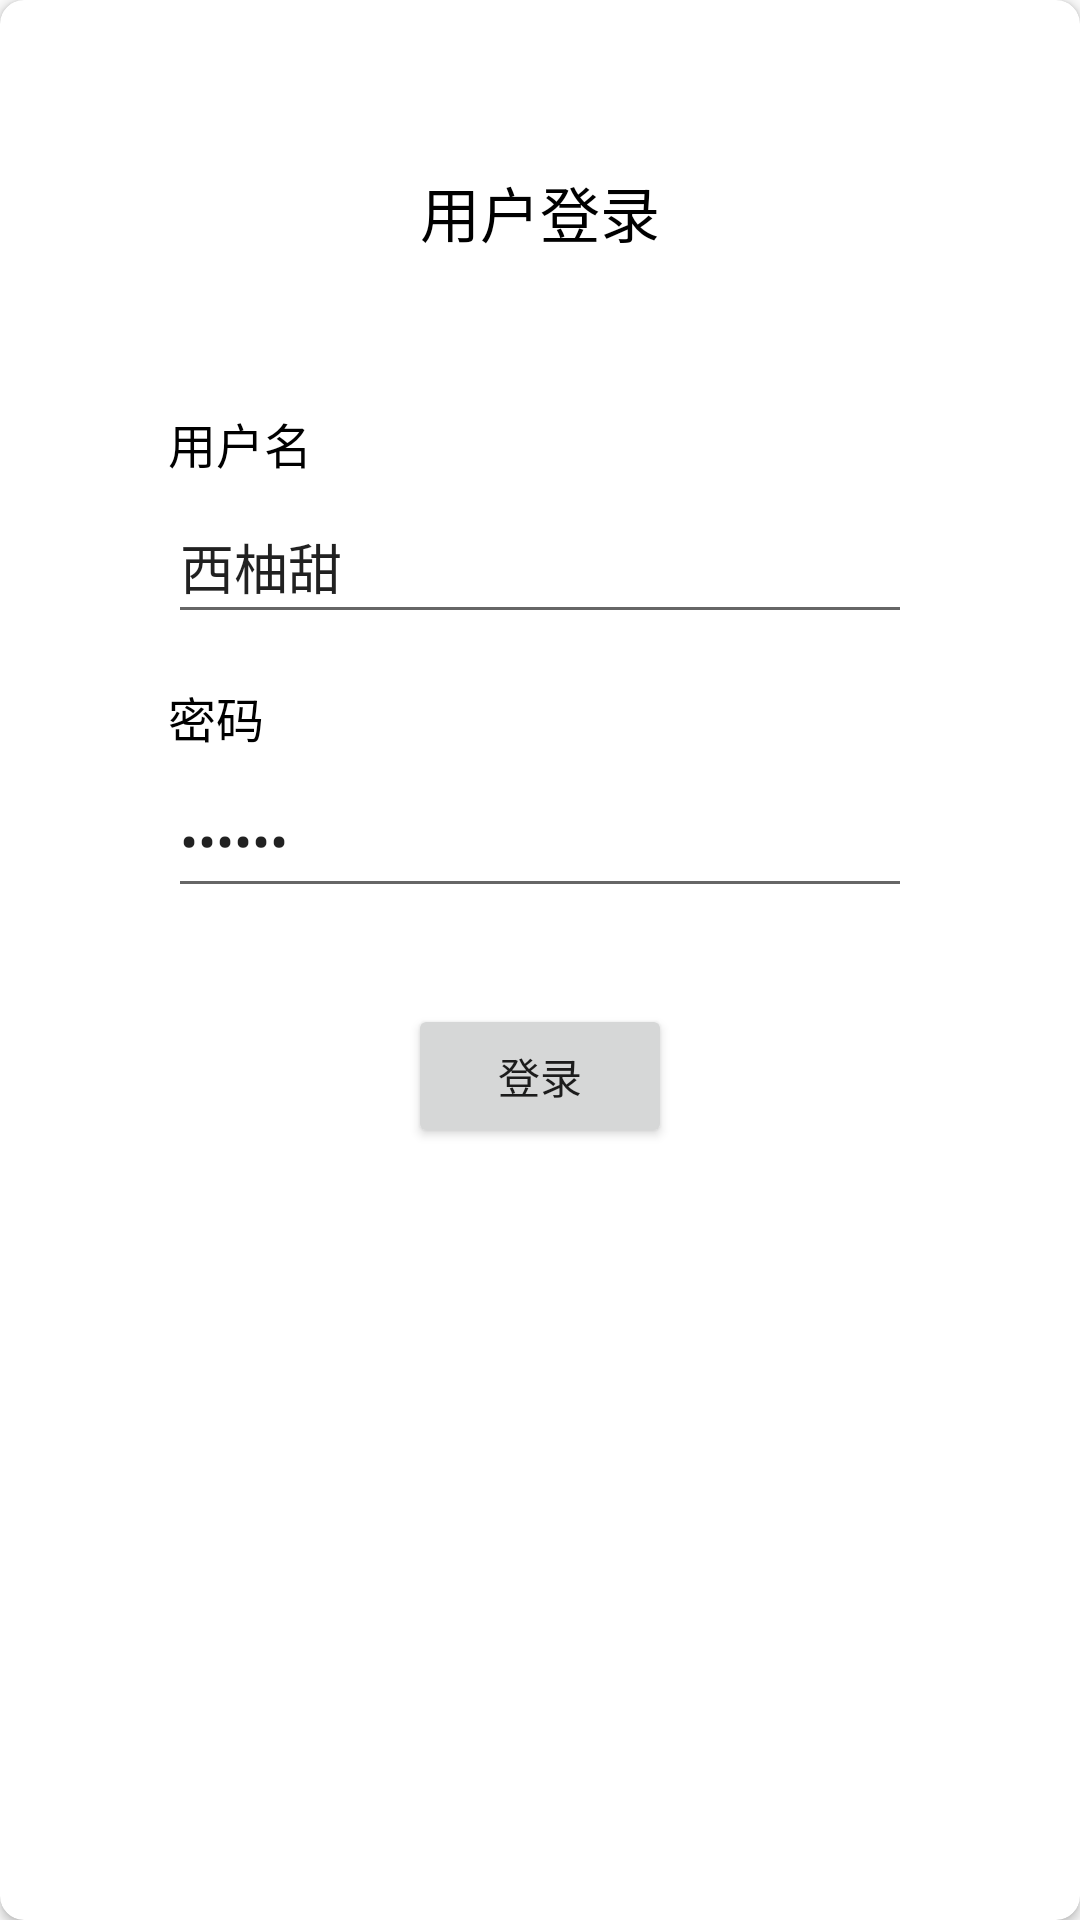

The Android layout XML behind this screen, and the referenced resources:
<!-- AndroidManifest.xml: application theme AppTheme -->
<!-- res/layout/activity_login.xml -->
<?xml version="1.0" encoding="utf-8"?>
<androidx.cardview.widget.CardView
        xmlns:android="http://schemas.android.com/apk/res/android"
        xmlns:app="http://schemas.android.com/apk/res-auto"
        android:layout_width="300dp"
        app:cardCornerRadius="8dp"
        android:background="@android:color/background_light"
        android:layout_height="wrap_content">

    <androidx.constraintlayout.widget.ConstraintLayout
            android:layout_width="match_parent"
            android:layout_marginTop="56dp"
            android:layout_marginBottom="56dp"
            android:layout_height="match_parent">

        <TextView

                app:layout_constraintTop_toTopOf="parent"
                app:layout_constraintLeft_toLeftOf="parent"
                app:layout_constraintRight_toRightOf="parent"
                app:layout_constraintHorizontal_bias="0.5"
                android:id="@+id/title_tv"
                android:textSize="20sp"
                android:textColor="@android:color/black"
                android:layout_width="wrap_content"
                android:layout_height="wrap_content"
                android:text="@string/user_login"/>

        <TextView
                android:id="@+id/username_title_tv"
                app:layout_constraintLeft_toLeftOf="parent"
                android:layout_marginStart="56dp"
                android:layout_marginTop="80dp"
                app:layout_constraintTop_toTopOf="@id/title_tv"
                android:text="@string/user_name"
                android:textSize="16sp"
                android:textColor="@android:color/black"
                android:layout_width="wrap_content"
                android:layout_height="wrap_content"/>

        <EditText
                android:text="西柚甜"
                android:inputType="textPersonName"
                android:id="@+id/username_et"
                android:layout_marginLeft="56dp"
                android:layout_marginTop="4dp"
                android:layout_marginRight="56dp"
                app:layout_constraintRight_toRightOf="parent"
                app:layout_constraintLeft_toLeftOf="parent"
                app:layout_constraintTop_toBottomOf="@id/username_title_tv"
                android:layout_width="match_parent"
                android:layout_height="48dp"/>

        <TextView
                android:id="@+id/userpass_title_tv"
                android:text="@string/password"
                android:layout_marginTop="16dp"
                android:layout_marginStart="56dp"
                app:layout_constraintLeft_toLeftOf="parent"
                app:layout_constraintTop_toBottomOf="@id/username_et"
                android:textSize="16sp"
                android:textColor="@android:color/black"
                android:layout_width="wrap_content"
                android:layout_height="wrap_content"/>

        <EditText
                android:text="123456"
                android:inputType="textPassword"
                android:id="@+id/userpass_et"
                android:layout_marginTop="4dp"
                app:layout_constraintTop_toBottomOf="@id/userpass_title_tv"
                android:layout_marginLeft="56dp"
                app:layout_constraintLeft_toLeftOf="parent"
                app:layout_constraintRight_toRightOf="parent"
                android:layout_marginRight="56dp"
                android:layout_width="match_parent"
                android:layout_height="48dp"/>

        <Button
                android:layout_marginBottom="72dp"
                android:layout_marginTop="32dp"
                app:layout_constraintTop_toBottomOf="@id/userpass_et"
                app:layout_constraintLeft_toLeftOf="parent"
                app:layout_constraintRight_toRightOf="parent"
                app:layout_constraintHorizontal_bias="0.5"
                android:text="@string/login"
                android:layout_width="wrap_content"
                android:layout_height="wrap_content"
                android:id="@+id/login_btn"/>


    </androidx.constraintlayout.widget.ConstraintLayout>
</androidx.cardview.widget.CardView>
<!-- resources referenced by this layout -->
<resources>
  <string name="login">登录</string>
  <string name="password">密码</string>
  <string name="user_login">用户登录</string>
  <string name="user_name">用户名</string>
  <style name="AppTheme" parent="Theme.AppCompat.Light.NoActionBar">
          
          <item name="colorPrimary">@color/colorPrimary</item>
          <item name="colorPrimaryDark">@color/colorPrimaryDark</item>
          <item name="colorAccent">@color/colorAccent</item>
          <item name="android:windowTranslucentStatus">true</item>
      </style>
  <color name="colorPrimary">#D73C33</color>
  <color name="colorPrimaryDark">#D73C33</color>
  <color name="colorAccent">#FFEB3B</color>
</resources>
